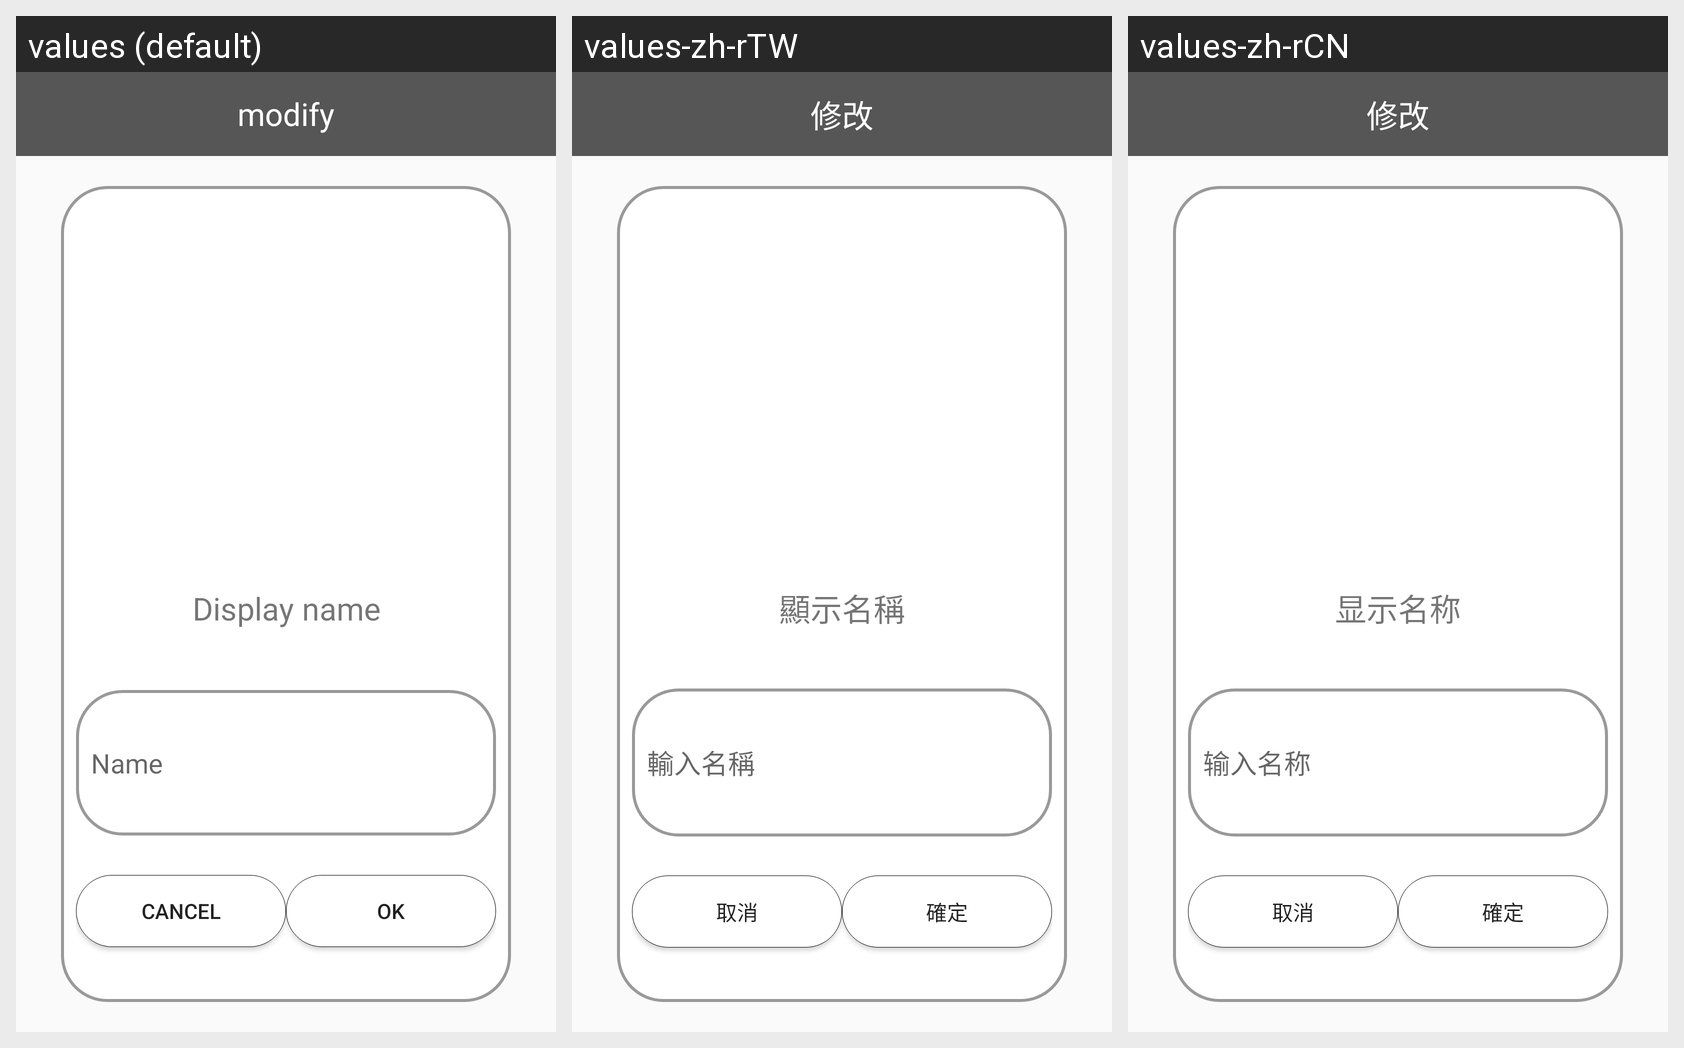

Here is an Android app screen in its default locale and in the app's own translations. Write out the translated-string differences for the strings that appear on this screen.
Android screen res/layout/modify.xml rendered under 3 locales, left to right: values (default), values-zh-rTW, values-zh-rCN. Device: Nexus 5 (rendered at 1080×1920; each locale shown at half size, 540×960, under a caption strip naming it); theme AppTheme.DarkMode.
Strings drawn on this screen, with the default value and each locale's value (text and hints the layout hard-codes, and strings that could not be matched under every locale, appear in the picture but are not listed):

dialog_sure
  values: modify
  values-zh-rTW: 修改
  values-zh-rCN: 修改

value_t3
  values: Display name
  values-zh-rTW: 顯示名稱
  values-zh-rCN: 显示名称

value_e1
  values: Name
  values-zh-rTW: 輸入名稱
  values-zh-rCN: 输入名称

app_message_b2
  values: Cancel
  values-zh-rTW: 取消
  values-zh-rCN: 取消

button_check
  values: OK
  values-zh-rTW: 確定
  values-zh-rCN: 確定
